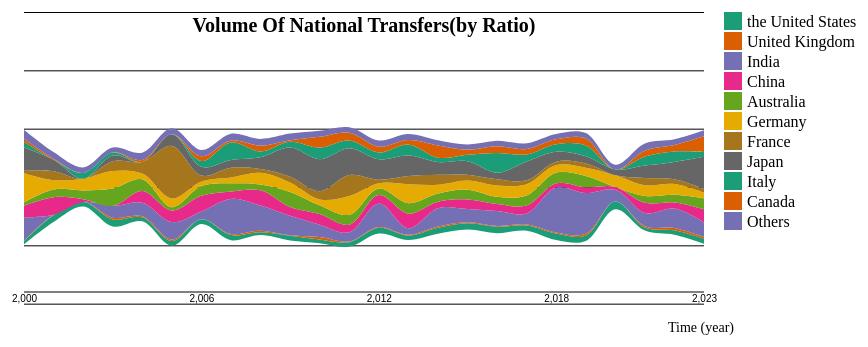
D3 v4 page, settled after 360 driven frames (6 s of simulated time); the page loaded 1 data file(s).



    // set the dimensions and margins of the graph
    var margin = {top: 50, right: 200, bottom: 0, left: 20},
        width = 900 - margin.left - margin.right,
        height = 400 - margin.top - margin.bottom;
    
    // append the svg object to the body of the page
    var svg = d3.select("#my_dataviz")
      .append("svg")
        .attr("width", width + margin.left + margin.right)
        .attr("height", height + margin.top + margin.bottom)
      .append("g")
        .attr("transform",
              "translate(" + margin.left + "," + margin.top + ")");
    
    // Parse the Data
    d3.csv("month_year5.csv", function(data) {
      // List of groups = header of the csv files
      var keys = data.columns.slice(1)

      // Add X axis
      var x = d3.scaleLinear()
        .domain(d3.extent(data, function(d) { return d.year; }))
        .range([ 0, width ]);
      svg.append("g")
        .attr("transform", "translate(0," + height*0.8 + ")")
        .call(d3.axisBottom(x).tickSize(-height*.7).tickValues([2000,2006,2012,2018,2023]))
        .select(".domain").remove()
      svg.selectAll(".tick line")
        .attr("stroke-width", 0)
        .attr("stroke-opacity", 0);
      // Add horizontal grid lines
      
        // Add X axis line
    svg.append("line")
      .attr("x1", 0)
      .attr("x2", width)
      .attr("y1", height*0.8)
      .attr("y2", height*0.8)
      .attr("stroke", "black")
      .attr("stroke-width", 1);

    
      // Add X axis label:
      svg.append("text")
          .attr("text-anchor", "end")
          .attr("x", width+30)
          .attr("y", height-30 )
          .text("Time (year)")
          .style("font-size", "14px");;


        // Add title:
      svg.append("text")
          .attr("text-anchor", "middle")
          .attr("x", width / 2)
          .attr("y", 20) // 调整标题位置
          .text("Volume Of National Transfers(by Ratio)")
          .style("font-size", "20px") // 修改标题字体大小为20像素
          .style("font-weight", "bold"); // 设置标题粗体
  
      // Add Y axis
      var y = d3.scaleLinear()
        .domain([-30, 30])
        .range([height, 0]);

      // Create Y axis
      var yAxis = d3.axisLeft(y).ticks(7);

      // 添加垂直刻度线
      svg.append("g")
        .attr("class", "grid")
        .call(d3.axisLeft(y).tickSize(-width).tickFormat("").ticks(5))
        .select(".domain")
        .remove();
      // 设置刻度线的透明度
// svg.selectAll(".tick line")
//    .attr("stroke-opacity", 0.2);

      // color palette
      var color = d3.scaleOrdinal()
        .domain(keys)
        .range(d3.schemeDark2);
    
      //stack the data?
      var stackedData = d3.stack()
        .offset(d3.stackOffsetSilhouette)
        .keys(keys)
        (data)
      console.log(stackedData);
    
      // create a tooltip
      var Tooltip = svg
        .append("text")
        .attr("x", 0)
        .attr("y", 0)
        .style("opacity", 0)
        .style("font-size", 17)
    
      // Three function that change the tooltip when user hover / move / leave a cell
      var mouseover = function(d) {
        Tooltip.style("opacity", 1)
        d3.selectAll(".myArea").style("opacity", .2)
        d3.select(this)
          .style("stroke", "black")
          .style("opacity", 1)
      }
      var mousemove = function(d,i) {
        grp = keys[i]
        Tooltip.text(grp)
      }
      var mouseleave = function(d) {
        Tooltip.style("opacity", 0)
        d3.selectAll(".myArea").style("opacity", 1).style("stroke", "none")
       }


      
            // Add legend
      var legend = svg.selectAll(".legend")
        .data(keys)
        .enter()
        .append("g")
          .attr("class", "legend")
          .attr("transform", function(d, i) { return "translate(0," + i * 20 + ")"; });

      legend.append("rect")
        .attr("x", width + 20)
        .attr("width", 18)
        .attr("height", 18)
        .style("fill", function(d) { return color(d); });

      legend.append("text")
        .attr("x", width + 43)
        .attr("y", 9)
        .attr("dy", ".35em")
        .text(function(d) { return d; });
    
      // Area generator
      var area = d3.area().curve(d3.curveCatmullRom)
        .x(function(d) { return x(d.data.year); })
        .y0(function(d) { return y(d[0]); })
        .y1(function(d) { return y(d[1]); })
    
      // Show the areas
      svg
        .selectAll("mylayers")
        .data(stackedData)
        .enter()
        .append("path")
          .attr("class", "myArea")
          .style("fill", function(d) { return color(d.key); })
          .attr("d", area)
          .on("mouseover", mouseover)
          .on("mousemove", mousemove)
          .on("mouseleave", mouseleave)
    
    })
    

### data: month_year5.csv
year, the United States, United Kingdom, India, China, Australia, Germany, France, Japan, Italy, Canada, Others
2000, 0.55, 0.08, 4.0, 2.0, 0.57, 5.0, 0.4, 4.0, 1.0, 0.5, 1.57
2001, 1.17, 0.09, 0.0, 3.0, 1.33, 1.6, 1.5, 2.0, 0.0, 0.17, 1.15
2002, 0.78, 0.0, 0.0, 0.5, 1.5, 2.0, 0.0, 0.0, 1.0, 0.0, 0.94
2003, 1.21, 0.3, 2.0, 0.0, 3.0, 3.0, 1.67, 1.0, 0.5, 0.0, 0.85
2004, 0.69, 0.17, 2.33, 2.0, 2.0, 1.0, 2.0, 0.0, 0.0, 0.33, 1.26
2005, 0.8, 0.24, 3.0, 2.0, 0.56, 1.5, 9.0, 2.0, 0.0, 0.0, 1.02
2006, 0.81, 0.0, 1.33, 2.67, 1.67, 0.8, 1.0, 1.5, 1.0, 0.8, 1.07
2007, 0.89, 0.18, 6.0, 1.29, 1.4, 1.0, 1.67, 1.33, 3.0, 0.33, 1.14
2008, 0.49, 0.25, 4.33, 2.6, 1.0, 2.0, 0.67, 2.0, 1.0, 1.0, 1.15
2009, 0.8, 0.08, 3.33, 1.5, 2.6, 1.6, 1.0, 5.0, 1.0, 0.25, 1.15
2010, 0.63, 0.42, 2.12, 1.82, 1.5, 1.0, 1.4, 5.5, 2.0, 1.83, 1.03
2011, 0.77, 0.14, 1.56, 1.31, 1.7, 3.2, 3.6, 4.6, 1.33, 1.33, 0.94
2012, 0.98, 0.14, 4.0, 1.47, 1.12, 0.9, 0.6, 3.5, 1.18, 1.0, 1.05
2013, 0.76, 0.15, 1.1, 2.5, 1.8, 3.25, 1.4, 3.5, 1.9, 0.76, 1.03
2014, 1.03, 0.22, 3.14, 1.1, 1.4, 1.5, 1.71, 2.2, 0.75, 2.1, 0.88
2015, 1.07, 0.17, 2.27, 1.64, 1.69, 1.56, 0.97, 2.33, 1.13, 0.88, 0.87
2016, 1.12, 0.12, 2.55, 1.22, 1.24, 1.92, 1.06, 1.14, 3.38, 1.17, 0.91
2017, 0.92, 0.17, 1.89, 1.36, 1.72, 1.92, 0.67, 3.22, 1.22, 0.93, 1.0
2018, 1.15, 0.17, 7.7, 0.72, 1.83, 1.29, 0.58, 1.71, 1.28, 0.84, 0.94
2019, 0.94, 0.3, 7.0, 0.97, 1.96, 1.4, 0.73, 1.22, 1.85, 1.21, 0.95
2020, 1.33, 0.0, 2.0, 0.5, 0.0, 2.0, 0.0, 1.0, 0.0, 0.0, 0.81
2021, 0.5, 0.24, 2.25, 1.75, 1.17, 1.85, 1.24, 2.12, 1.56, 1.0, 1.22
2022, 0.75, 0.39, 3.33, 1.05, 1.31, 1.86, 0.82, 2.96, 1.8, 1.1, 0.98
2023, 0.84, 0.31, 2.5, 2.25, 1.86, 1.0, 0.62, 5.5, 0.85, 2.67, 1.03